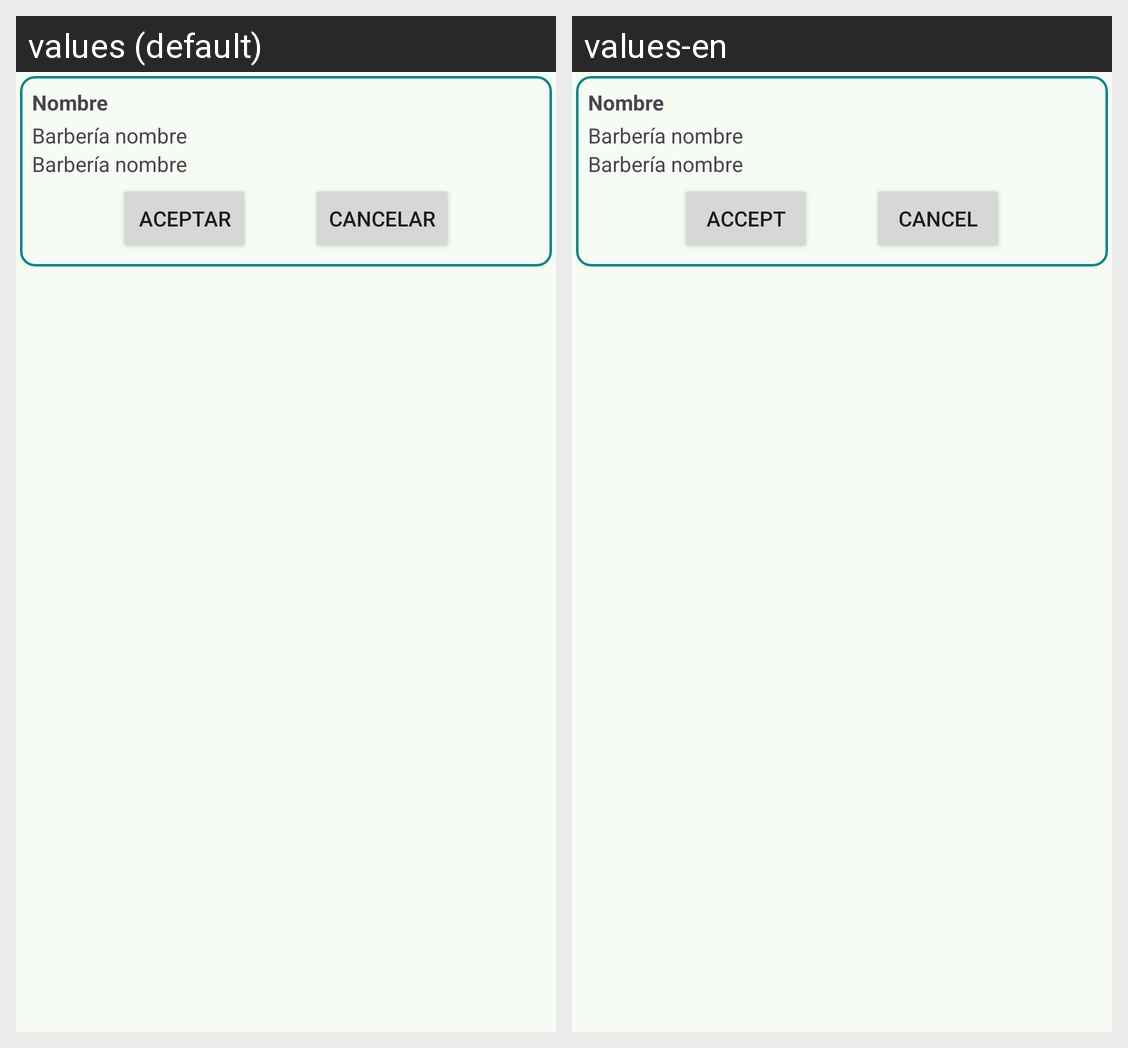

For this localized Android screen grid, give each drawn string resource with its value in every locale shown.
Android screen res/layout/itemreservapropuesta.xml rendered under 2 locales, left to right: values (default), values-en. Device: Nexus 5 (rendered at 1080×1920; each locale shown at half size, 540×960, under a caption strip naming it); theme Theme.ShaveUpApp.
Strings drawn on this screen, with the default value and each locale's value (text and hints the layout hard-codes, and strings that could not be matched under every locale, appear in the picture but are not listed):

accept
  values: Aceptar
  values-en: Accept

cancel
  values: Cancelar
  values-en: Cancel
